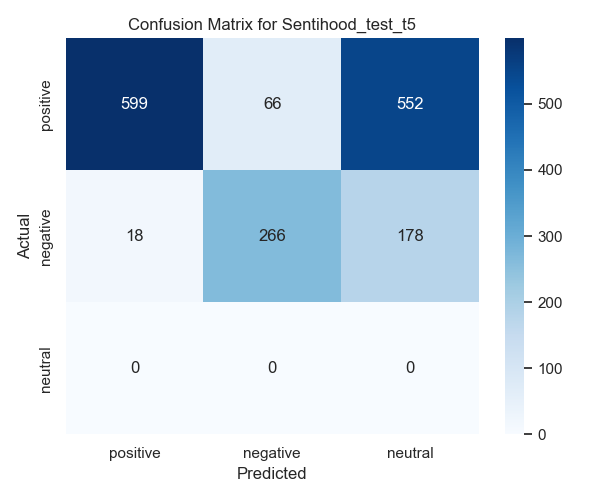

Values plotted in this chart, from the file beside it:
dataset_name, sentence, aspect, polarity, sentiment_t5
Sentihood/Sentihood_test, LOCATION1 is in Greater London  and is a…, LOCATION1, positive, Positive
Sentihood/Sentihood_test, All the neighborhoods around LOCATION1 a…, LOCATION1, positive, Positive
Sentihood/Sentihood_test, All the neighborhoods around LOCATION1 a…, LOCATION1, positive, Positive
Sentihood/Sentihood_test, Cheap is LOCATION2, LOCATION1, but not r…, LOCATION1, negative, Negative
Sentihood/Sentihood_test, Cheap is LOCATION2, LOCATION1, but not r…, LOCATION1, positive, Negative
Sentihood/Sentihood_test, Cheap is LOCATION2, LOCATION1, but not r…, LOCATION2, positive, Neutral
Sentihood/Sentihood_test, Cheap is LOCATION2, LOCATION1, but not r…, LOCATION2, negative, Neutral
Sentihood/Sentihood_test, Dont Try LOCATION1, LOCATION1, negative, Negative
Sentihood/Sentihood_test, I feel sorry for you living in LOCATION1, LOCATION1, positive, Negative
Sentihood/Sentihood_test, I hear that under LOCATION1 is quite che…, LOCATION1, positive, Positive
Sentihood/Sentihood_test, I liv in tower hamlets in LOCATION1 whic…, LOCATION1, negative, Negative
Sentihood/Sentihood_test, I live in LOCATION2 and would really rec…, LOCATION1, positive, Positive
Sentihood/Sentihood_test, I live in LOCATION2 and would really rec…, LOCATION2, positive, Positive
Sentihood/Sentihood_test, I lived in LOCATION1 for three years and…, LOCATION1, positive, Positive
Sentihood/Sentihood_test, I only go to LOCATION1 to  IKEA - I find…, LOCATION1, negative, Negative
Sentihood/Sentihood_test, I used to live in LOCATION1 just down th…, LOCATION2, positive, Positive
Sentihood/Sentihood_test, I used to live in LOCATION1 just down th…, LOCATION1, negative, Neutral
Sentihood/Sentihood_test, I would go for LOCATION1, which has a 'v…, LOCATION1, positive, Positive
Sentihood/Sentihood_test, I would go for LOCATION1, which has a 'v…, LOCATION1, positive, Positive
Sentihood/Sentihood_test, I would personally recommend the LOCATIO…, LOCATION1, positive, Positive
Sentihood/Sentihood_test, I would suggest LOCATION1 its only 15 mi…, LOCATION1, positive, Neutral
Sentihood/Sentihood_test, I wouldn't say the LOCATION1 is a  hole …, LOCATION1, positive, Neutral
Sentihood/Sentihood_test, I'd say live in the LOCATION1, particula…, LOCATION2, positive, Neutral
Sentihood/Sentihood_test, I'd say live in the LOCATION1, particula…, LOCATION1, positive, Neutral
Sentihood/Sentihood_test, I've stayed near LOCATION1 and it's wond…, LOCATION1, positive, Positive
Sentihood/Sentihood_test, I've stayed near LOCATION1 and it's wond…, LOCATION1, positive, Positive
Sentihood/Sentihood_test, If I had the money LOCATION1 or LOCATION…, LOCATION1, positive, Neutral
Sentihood/Sentihood_test, If I had the money LOCATION1 or LOCATION…, LOCATION2, negative, Neutral
Sentihood/Sentihood_test, If I had the money LOCATION1 or LOCATION…, LOCATION1, negative, Neutral
Sentihood/Sentihood_test, If I had the money LOCATION1 or LOCATION…, LOCATION2, positive, Neutral
Sentihood/Sentihood_test, If you live in the London, e g zone 1 (L…, LOCATION1, negative, Negative
Sentihood/Sentihood_test, LOCATION1 hs the advantage of good trans…, LOCATION1, positive, Positive
Sentihood/Sentihood_test, LOCATION1 in LOCATION1 is lovely, LOCATION1, positive, Positive
Sentihood/Sentihood_test, LOCATION1 is a nice area, LOCATION1, positive, Positive
Sentihood/Sentihood_test, LOCATION1 is lovely but it does suffer f…, LOCATION1, positive, Neutral
Sentihood/Sentihood_test, LOCATION1 is lovely but it does suffer f…, LOCATION1, negative, Neutral
Sentihood/Sentihood_test, LOCATION1 is nice and reasonable to live, LOCATION1, positive, Positive
Sentihood/Sentihood_test, LOCATION1 is nice and reasonable to live, LOCATION1, positive, Positive
Sentihood/Sentihood_test, LOCATION1 is not that nice but is relati…, LOCATION1, negative, Neutral
Sentihood/Sentihood_test, LOCATION1 is not that nice but is relati…, LOCATION1, positive, Neutral
Sentihood/Sentihood_test, LOCATION1 is one of these safets places …, LOCATION1, positive, Positive
Sentihood/Sentihood_test, LOCATION1 is really lovely and has enoug…, LOCATION1, positive, Positive
Sentihood/Sentihood_test, LOCATION1 is really lovely and has enoug…, LOCATION1, positive, Positive
Sentihood/Sentihood_test, LOCATION1 is really lovely and has enoug…, LOCATION1, positive, Positive
Sentihood/Sentihood_test, LOCATION1 is really lovely and has enoug…, LOCATION1, positive, Positive
Sentihood/Sentihood_test, LOCATION1 is safer, LOCATION1, positive, Positive
Sentihood/Sentihood_test, LOCATION2 and LOCATION1 are meant to be …, LOCATION1, positive, Positive
Sentihood/Sentihood_test, LOCATION2 and LOCATION1 are meant to be …, LOCATION2, positive, Positive
Sentihood/Sentihood_test, LOCATION2 is nearer to London,LOCATION1 …, LOCATION1, negative, Negative
Sentihood/Sentihood_test, LOCATION2 is nearer to London,LOCATION1 …, LOCATION2, positive, Neutral
Sentihood/Sentihood_test, LOCATION2, LOCATION1 are all on the cent…, LOCATION1, positive, Positive
Sentihood/Sentihood_test, LOCATION2, LOCATION1 are all on the cent…, LOCATION2, positive, Positive
Sentihood/Sentihood_test, LOCATION2, LOCATION1 are all on the cent…, LOCATION1, positive, Positive
Sentihood/Sentihood_test, LOCATION2, LOCATION1 are all on the cent…, LOCATION2, positive, Positive
Sentihood/Sentihood_test, Lots of great places around  LOCATION2 a…, LOCATION1, positive, Positive
Sentihood/Sentihood_test, Lots of great places around  LOCATION2 a…, LOCATION1, positive, Positive
Sentihood/Sentihood_test, Lots of great places around  LOCATION2 a…, LOCATION2, positive, Positive
Sentihood/Sentihood_test, Lots of great places around  LOCATION2 a…, LOCATION2, positive, Positive
Sentihood/Sentihood_test, My final recommendation would have to be…, LOCATION1, positive, Neutral
Sentihood/Sentihood_test, Parts of LOCATION1, particularly around …, LOCATION1, positive, Neutral
... 1,619 more rows
